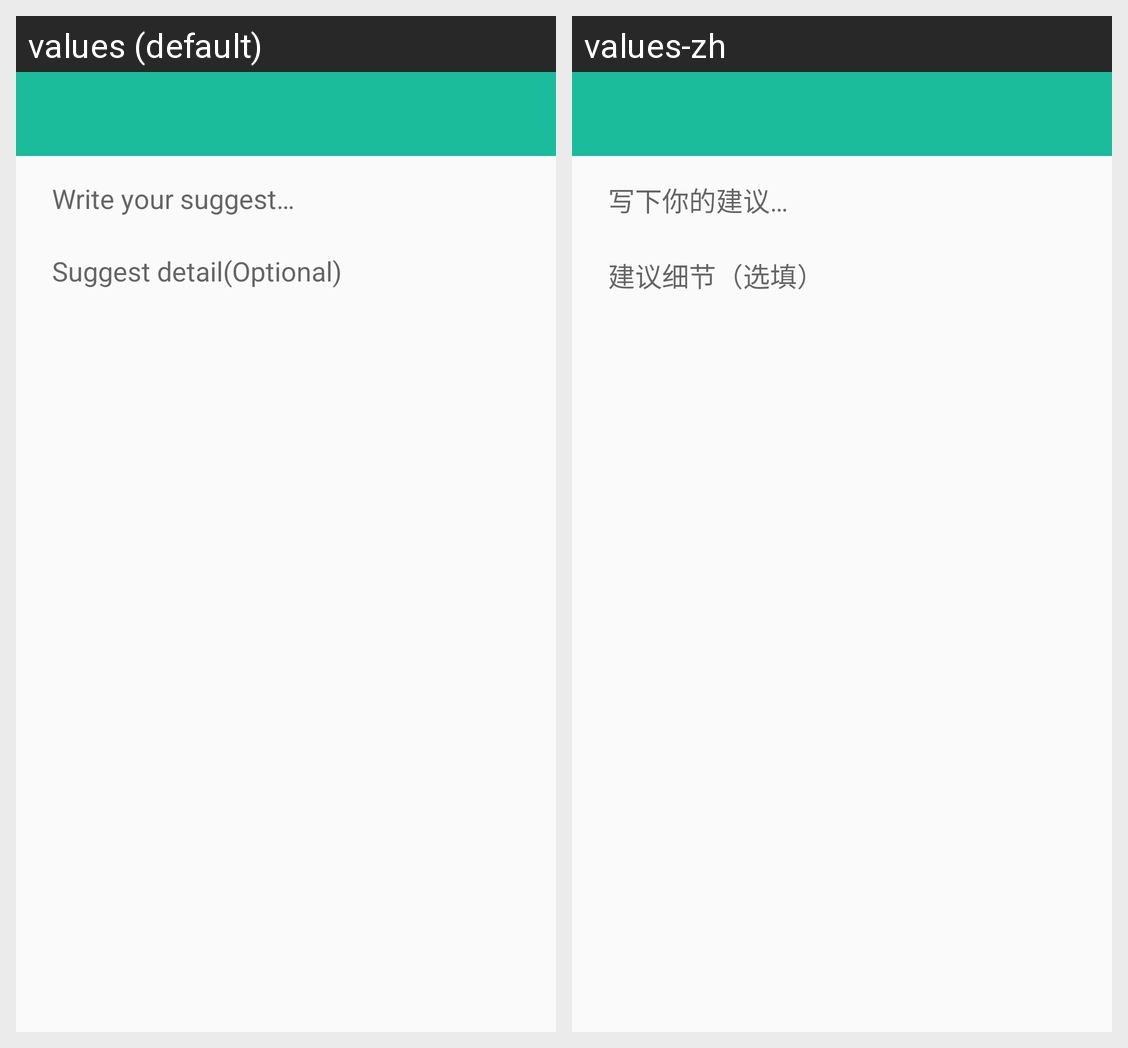

Translations of the strings shown on this Android screen, per locale in the grid:
Android screen res/layout/activity_feedback.xml rendered under 2 locales, left to right: values (default), values-zh. Device: Nexus 5 (rendered at 1080×1920; each locale shown at half size, 540×960, under a caption strip naming it); theme AppTheme.
Strings drawn on this screen, with the default value and each locale's value (text and hints the layout hard-codes, and strings that could not be matched under every locale, appear in the picture but are not listed):

hint_feedback_content
  values: Write your suggest…
  values-zh: 写下你的建议…

hint_feedback_detail
  values: Suggest detail(Optional)
  values-zh: 建议细节（选填）
